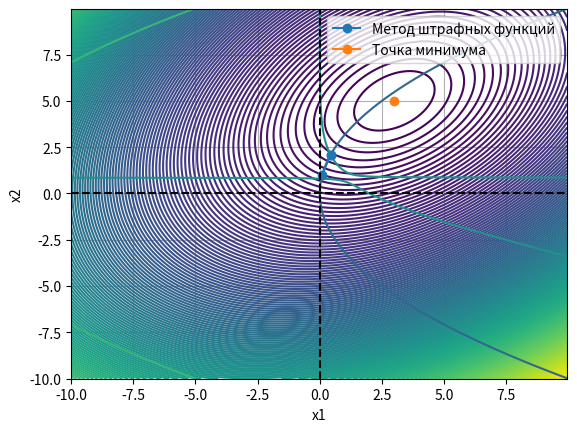

This chart was generated by the following Python code:
import numpy as np
import matplotlib.pyplot as plt
import math as mth

A = 3
B = 5
C = 2
D = 3
ALPHA = 150
E = 0.01
KEY = 0.01


def Function(X):  # НАЧАЛЬНАЯ ФУНКЦИЯ
    return (((X[0] - A) * mth.cos(ALPHA) + (X[1] - B) * mth.sin(ALPHA)) ** 2) / (C ** 2) + \
           (((X[1] - B) * mth.cos(ALPHA) - (X[0] - A) * mth.sin(ALPHA)) ** 2) / (D ** 2)


def FunctionPenalty(X, K):  # ФУНКЦИЯ РАСЧЕТА(штрафа)
    return Function(X) + FunctionUnequal(X, K)+FunctionEqual(X,K)


def FunctionUnequal(X, K):  # ФУНКЦИЯ ШТРАФА
    if FirstUnequal(X) > 0:
        return 1/K * mth.log(FirstUnequal(X))
    else:
        return 0


def FunctionEqual(X,K):
    return K*SecondEqual(X)**2


def FirstUnequal(X):    # ОГРАНИЧЕНИЕ 1
    return X[1]*X[0]*(mth.e**X[1])-2*X[0]-5*X[1]+4


def SecondEqual(X):  # ОГРАНИЧЕНИЕ 2
    return X[1]**2-10*X[0]


def CheckPoint(X): # НЕРАВЕНСТВА И РАВНСТВА
    if(FirstUnequal(X) <= 0) and (mth.fabs(SecondEqual(X))==0):
        return True
    else:
        return False


def MethodSimplex(x0, K):
    X = np.zeros([2, 10000])
    x1 = x0
    x2 = np.array([x0[0] + KEY, x0[1]])
    x3 = np.array([x0[0], x0[1] + KEY])
    f1 = FunctionPenalty(x1, K)
    f2 = FunctionPenalty(x2, K)
    f3 = FunctionPenalty(x3, K)
    last = x0
    i = 0
    while True:
        alpha = 2
        fMax = max(f1, f2, f3)
        if fMax == f1:
            dx = (x2[0] + x3[0]) / 2 - x1[0]
            dy = (x2[1] + x3[1]) / 2 - x1[1]
            while True:
                x = np.array([x1[0]+alpha*dx, x1[1]+alpha*dy])
                fdX = FunctionPenalty(x, K)
                if fdX < f1:
                    x1 = x
                    f1 = fdX
                    last = x1

                    break
                else:
                    alpha = alpha*0.92
                if alpha < E:
                    break
        elif fMax == f2:
            dx = (x1[0] + x3[0]) / 2 - x2[0]
            dy = (x1[1] + x3[1]) / 2 - x2[1]
            while True:
                x = np.array([x2[0]+alpha*dx, x2[1]+alpha*dy])
                fdX = FunctionPenalty(x, K)
                if fdX < f2:
                    x2 = x
                    f2 = fdX
                    last = x2
                    break
                else:
                    alpha = alpha*0.92
                if alpha < E:
                    break
        else:
            dx = (x2[0] + x1[0]) / 2 - x3[0]
            dy = (x2[1] + x1[1]) / 2 - x3[1]
            while True:
                x = np.array([x3[0]+alpha*dx, x3[1]+alpha*dy])
                fdX = FunctionPenalty(x, K)
                if fdX < f3:
                    x3 = x
                    f3 = fdX
                    last = x3
                    break
                else:
                    alpha = alpha*0.92
                if alpha < E:
                    break
        i=i+1
        if alpha < E:
            break
    print("Количество итераций симплекса:", i)
    return last


def MethodPenaltyFunction(X):
    XArray = np.zeros([2,100])
    XArray[:, 0] = X
    K = 1
    xPrev = X
    xNext = X
    iteration = 1
    print("Значения первого ограничения (f<=0) в начальной точке:", FirstUnequal(xPrev))
    print("Значения второго ограничения (f==0) в начальной точке:", SecondEqual(xPrev))
    if not (CheckPoint(X)):
        print("Начальная точка не лежит в допустимой области")
    print()
    while True:
        xNext = MethodSimplex(xPrev, K)
        print(xNext)
        if not (CheckPoint(xNext)):
            print()
        print()
        XArray[:, iteration] = xNext
        iteration = iteration + 1
        if mth.fabs(distance(xPrev, xNext)) < E:
            break
        xPrev = xNext

        K = K*10
    XArray = XArray[:, 0: iteration]
    print()
    print("Количество итераций для Метода штрафных функций: ", iteration-1)
    print("Точка минимума:", xNext)
    print("Значения первого ограничения (f<=0) в конечной точке:", FirstUnequal(xNext))
    print("Значения второго ограничения (f==0) в конечной точке:", SecondEqual(xNext))
    return [XArray]


def Paint(fx, fy):
    xArrayPlot = np.arange(-10, 10, 0.05)
    yArrayPlot = np.arange(-10, 10, 0.05)
    [X, Y] = np.meshgrid(xArrayPlot, yArrayPlot)
    plt.contour(X, Y, Function([X, Y]), 200)
    plt.contour(X, Y, FirstUnequal([X, Y]), 1)
    plt.contour(X, Y, SecondEqual([X, Y]), 1)
    plt.plot(fx, fy, 'o-',A, B, 'o-')
    plt.axhline(0, color='black', linestyle='--')
    plt.axvline(0, color='black', linestyle='--')
    plt.grid(True)
    plt.xlabel('x1')
    plt.ylabel('x2')
    plt.legend(['Метод штрафных функций', "Точка минимума"])
    plt.show()


def distance(X0, X1):
    return np.sqrt((X1[0] - X0[0]) ** 2 + (X1[1] - X0[1]) ** 2)


if __name__ == "__main__":
    #зеленая неравенста, синяя равенство
    print("Введите X-координату: ")
    #x = float(input())
    print("Введите Y-координату: ")
    #y = float(input())
    x = 0.1
    y = 1
    result = MethodPenaltyFunction([x, y])
    X = result[0]
    Paint(X[0, :], X[1, :])
